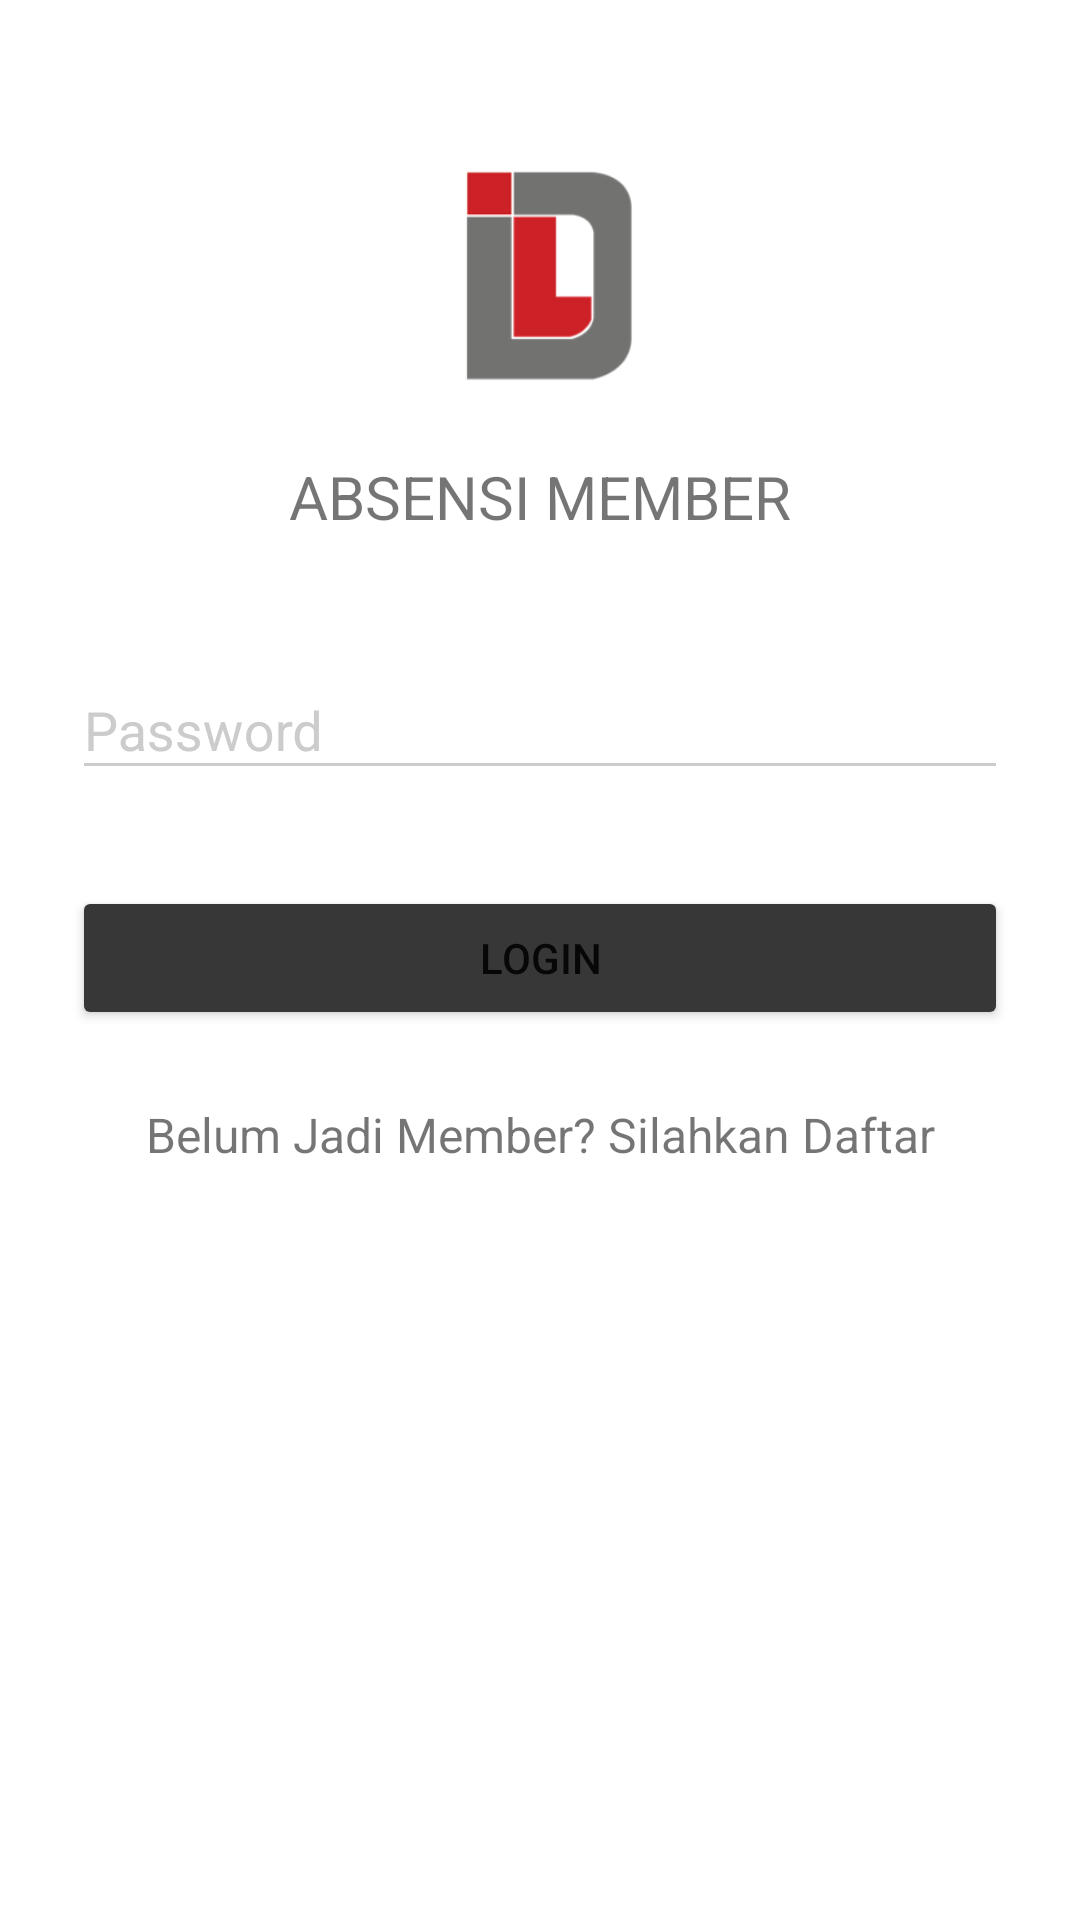

Write the Android layout XML for this screen, with the resource values it uses.
<!-- AndroidManifest.xml: application theme AppTheme -->
<!-- res/layout/activity_login.xml -->
<?xml version="1.0" encoding="utf-8"?>
<ScrollView xmlns:android="http://schemas.android.com/apk/res/android"
    android:layout_width="fill_parent"
    android:layout_height="fill_parent"
    android:fitsSystemWindows="true">

    <LinearLayout
        android:orientation="vertical"
        android:layout_width="match_parent"
        android:layout_height="wrap_content"
        android:paddingTop="56dp"
        android:paddingLeft="24dp"
        android:paddingRight="24dp">

        <ImageView android:src="@drawable/logo"
            android:layout_width="wrap_content"
            android:layout_height="72dp"
            android:layout_marginBottom="24dp"
            android:layout_gravity="center_horizontal" />

        <TextView android:id="@+id/tv_absensi"
            android:layout_width="fill_parent"
            android:layout_height="wrap_content"
            android:layout_marginBottom="24dp"
            android:text="ABSENSI MEMBER"
            android:gravity="center"
            android:textSize="20dip"/>


        
        <android.support.design.widget.TextInputLayout
            android:layout_width="match_parent"
            android:layout_height="wrap_content"
            android:layout_marginTop="8dp"
            android:layout_marginBottom="8dp">
            <EditText android:id="@+id/input_password"
                android:layout_width="match_parent"
                android:layout_height="wrap_content"
                android:inputType="textPassword"
                android:hint="Password"/>
        </android.support.design.widget.TextInputLayout>

        <android.support.v7.widget.AppCompatButton
            android:id="@+id/btn_login"
            android:layout_width="fill_parent"
            android:layout_height="wrap_content"
            android:layout_marginTop="24dp"
            android:layout_marginBottom="24dp"
            android:padding="12dp"
            android:text="Login"/>

        <TextView android:id="@+id/link_signup"
            android:layout_width="fill_parent"
            android:layout_height="wrap_content"
            android:layout_marginBottom="24dp"
            android:text="Belum Jadi Member? Silahkan Daftar"
            android:gravity="center"
            android:textSize="16dip"/>

    </LinearLayout>
</ScrollView>
<!-- resources referenced by this layout -->
<resources>
  <!-- drawable logo: png bitmap (drawable, 7538 bytes) -->
  <style name="AppTheme" parent="Theme.AppCompat.Light.DarkActionBar">
          
          <item name="colorPrimary">@color/primary</item>
          <item name="colorPrimaryDark">@color/primary_dark</item>
          <item name="colorAccent">@color/accent</item>
          <item name="android:windowBackground">@color/accent</item>
          <item name="colorControlNormal">@color/iron</item>
          <item name="colorControlActivated">@color/white</item>
          <item name="colorControlHighlight">@color/white</item>
          <item name="android:textColorHint">@color/iron</item>
          <item name="colorButtonNormal">@color/primary_darker</item>
      </style>
  <color name="primary">#d10b01</color>
  <color name="primary_dark">#383737</color>
  <color name="accent">#FFFFFF</color>
  <color name="iron">#CCCCCC</color>
  <color name="white">#FFFFFF</color>
  <color name="primary_darker">#383737</color>
</resources>
